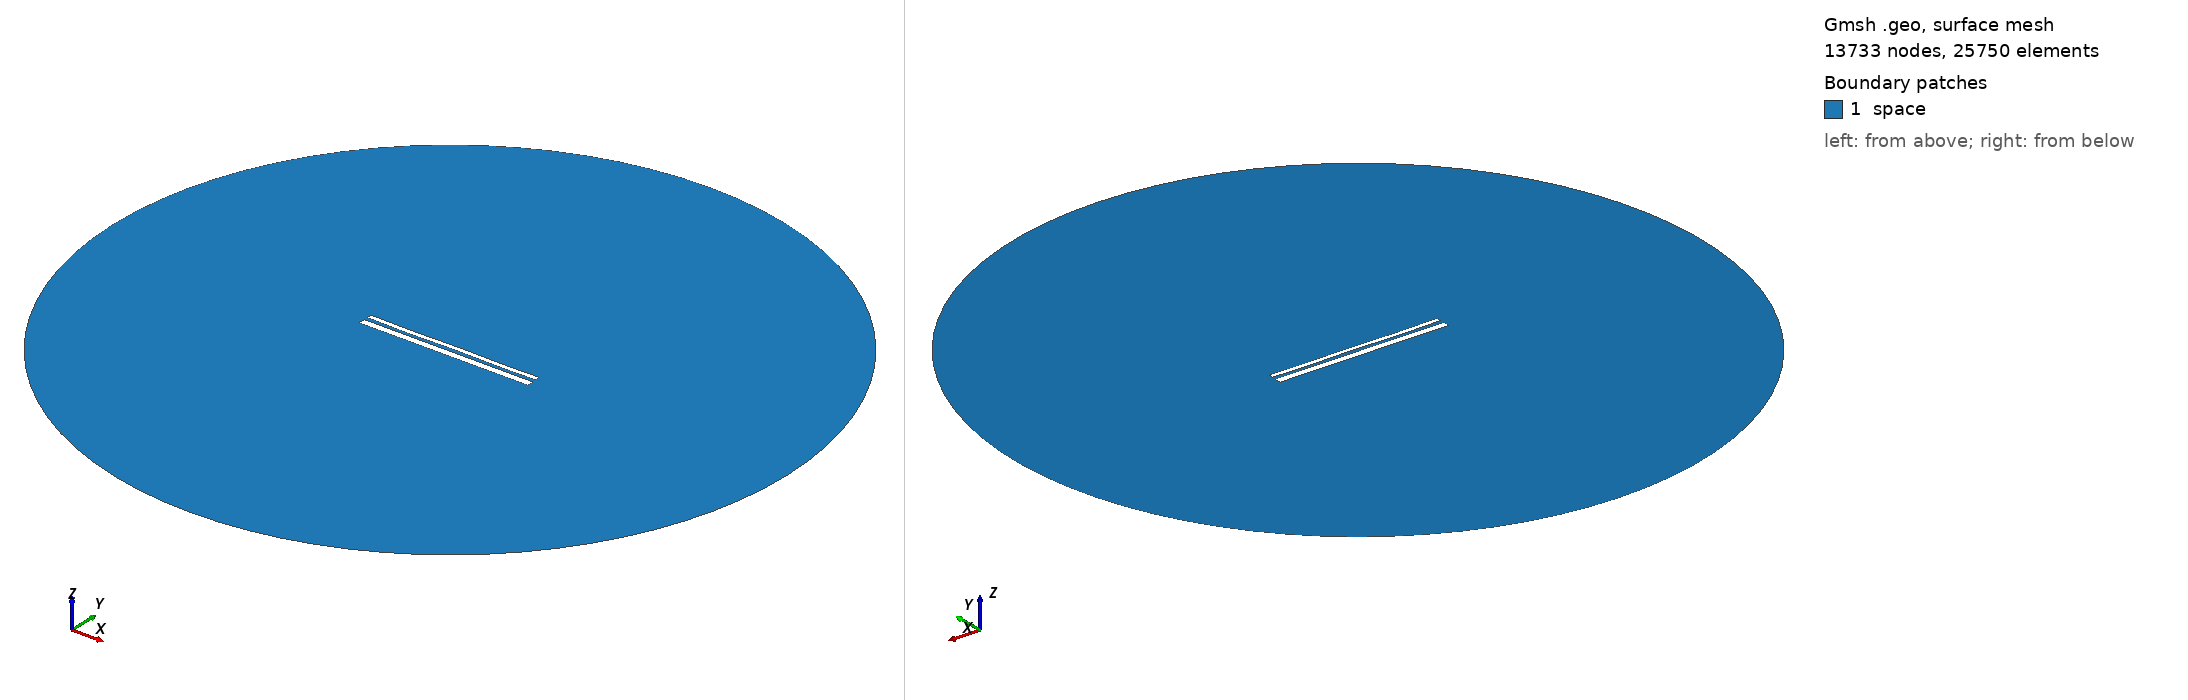

Gmsh geometry script, surface-meshed: 13733 nodes, 25750 surface elements. Boundary patches (legend numbers): 1 space. Left view from above one corner, right view from below the opposite corner. Legend entries are the model's physical surfaces. The drawing asked Gmsh for element sizes between 1% and 20% of the model's largest extent; the script's own settings can give other sizes.

=== 13156.geo (drawn) ===
//---------------------------------------
// Geometry kernel
//---------------------------------------

SetFactory("OpenCASCADE");



//---------------------------------------
// Parameters of the geometry
//---------------------------------------

// Overetch of the upper plate
overetch = 0.5;

// Distance between the plates
distance = 1.75;

// Discretization over the x axis (for the deformation)
nx = 50; 

// Length of the plate
L = 100 - overetch; 

// Number of modes
n = 4; 

// 1st mode coefficient
coeff(1) = -0.15;
beta(1) = 0.596864 * 3.1415926535 / L;

// 2nd mode coefficient
coeff(2) = -0.075;
beta(2) = 1.49418 * 3.1415926535 / L;

// 3rd mode coefficient
coeff(3) = -0.075;
beta(3) = 2.50025 * 3.1415926535 / L;

// 4th mode coefficient
coeff(4) = -0.15;
beta(4) = 3.49999 * 3.1415926535 / L;



//---------------------------------------
// Upper plate (deformed rectangle)
//---------------------------------------

// Coordiantes of the upper plate
xmin = -50;
xmax = 50 - overetch;

// Height of the upper plate
yheight = 4 - 2 * overetch;

// Indexes of the points
UpperID[] = {};
LowerID[] = {};
LeftID[] = {};
RightID[] = {};

// Point index
p = 1;

// Horizontal edges
For i In {1:nx}
    x = xmin + (i-1)*(xmax - xmin)/(nx-1);

    y_bottom = distance / 2 + overetch;
    For j In {1:n}
        C = (Cosh(beta(j)*L) + Cos(beta(j)*L)) / (Sinh(beta(j)*L) + Sin(beta(j)*L));
        y_bottom  = y_bottom + coeff(j) * (Cosh(beta(j)*(x+50)) - Cos(beta(j)*(x+50)) - C * (Sinh(beta(j)*(x+50)) - Sin(beta(j)*(x+50))));
    EndFor

    y_top = y_bottom + yheight;

    Point(p) = {x, y_top, 0, 1.0};
    UpperID[i] = p;
    p = p + 1;

    Point(p) = {x, y_bottom, 0, 1.0};
    LowerID[i] = p;
    p = p + 1;
EndFor

// Create point lists
UpperPts[] = {}; LowerPts[] = {};
For i In {1:nx}
  UpperPts[] += {UpperID[i]};
  LowerPts[] += {LowerID[i]};
EndFor

// Build splines
Spline(1) = {UpperPts[]};
Spline(2) = {LowerPts[]};
Line(3) = {LowerPts[nx-1], UpperPts[nx-1]};
Line(4) = {LowerPts[0], UpperPts[0]};

// Build the plane surface
Curve Loop(1) = {2, 3, -1, -4};
Plane Surface(1) = {1};



//---------------------------------------
// Lower plate (rectangle)
//---------------------------------------

// Vertices
Point(1001) = {-50, -1, 0, 1.0};
Point(1002) = { 50, -1, 0, 1.0};
Point(1003) = { 50,  -5, 0, 1.0};
Point(1004) = {-50,  -5, 0, 1.0};

// Edges
Line(5) = {1001, 1002};
Line(6) = {1002, 1003};
Line(7) = {1003, 1004};
Line(8) = {1004, 1001};

// Plane surface
Line Loop(2) = {5, 6, 7, 8};
Plane Surface(2) = {2}; 



//---------------------------------------
// Outer (fictious) boundary
//---------------------------------------

// Points
Point(1005) = {0, 0, 0};       // Center
Point(1006) = {200, 0, 0};     // Start point
Point(1007) = {0, 200, 0};     // 90 degrees
Point(1008) = {-200, 0, 0};    // 180 degrees
Point(1009) = {0, -200, 0};    // 270 degrees

// Circle arcs (each needs start, center, end)
Circle(9) = {1006, 1005, 1007};
Circle(10) = {1007, 1005, 1008};
Circle(11) = {1008, 1005, 1009};
Circle(12) = {1009, 1005, 1006};

// Plane surface for the entire domain
Curve Loop(3) = {9, 10, 11, 12};
Surface(3) = {3};

// Subtract the plates from the whole domain to obtain the actual domain where we want to solve the equations
BooleanDifference{ Surface{3}; Delete; }{ Surface{1}; Surface{2}; Delete; }




//---------------------------------------
// Transfinite Lines/Curves
//---------------------------------------

// Set the number of points on the boundaries
r = 7;

// Plates
Transfinite Curve {1, 2} = 50*r Using Progression 1;
Transfinite Curve {3, 4} = 2*r Using Progression 1;
Transfinite Line {5, 7} = 50*r Using Progression 1;
Transfinite Line {6, 8} = 2*r Using Progression 1;

// Outer boundary
Transfinite Line {9, 10, 11, 12} = 20 Using Progression 1;



//---------------------------------------
// Physical groups
//---------------------------------------                

// Physical curves (boundaries)
Physical Line("force_segment", 10) = {2};
Physical Line("upper_plate", 11) = {1, 3, 4};
Physical Line("lower_plate", 12) = {5, 6, 7, 8};
Physical Line("boundary", 20) = {9, 10, 11, 12};

// Physical Surfaces
Physical Surface("space", 30) = {3};



//---------------------------------------
// 6. Generate the Mesh
//---------------------------------------

// 2D mesh generation
Mesh 2;
